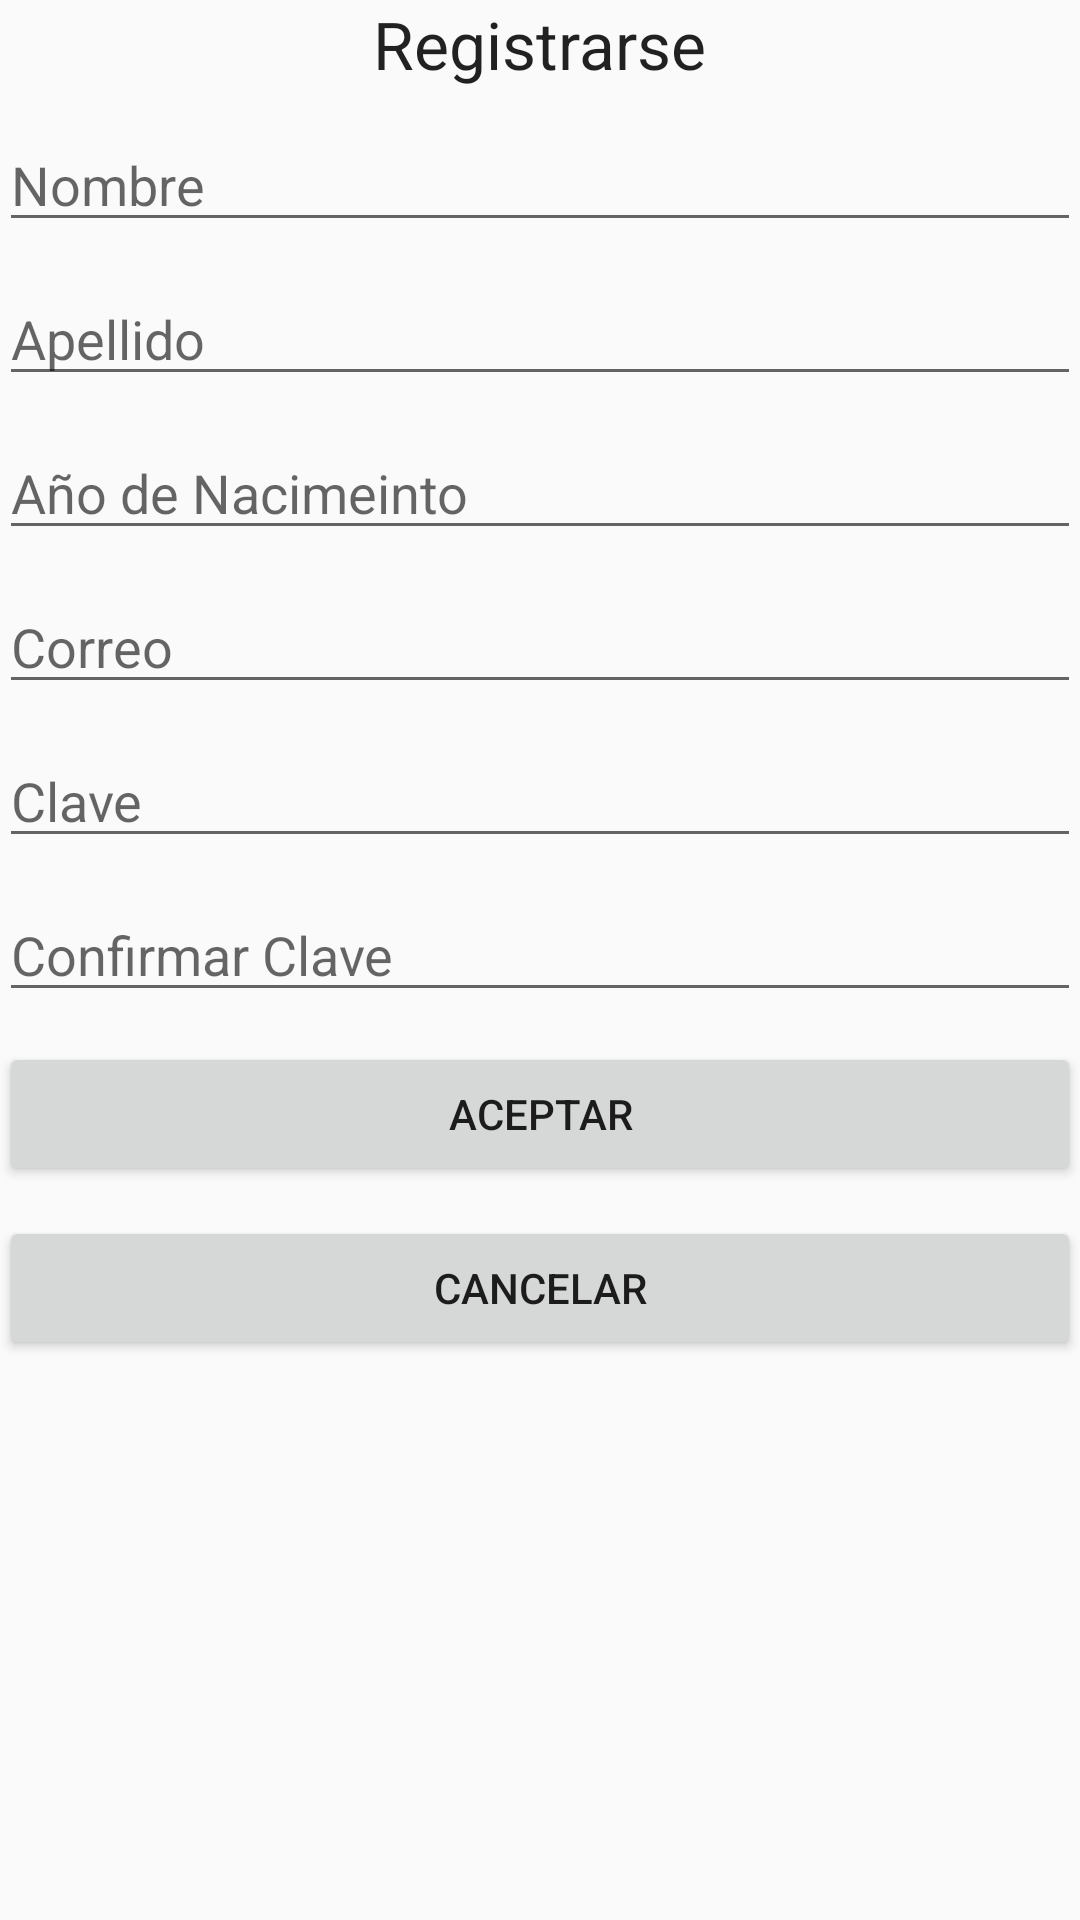

The Android layout XML behind this screen, and the referenced resources:
<!-- AndroidManifest.xml: application theme AppTheme -->
<!-- res/layout/activity_registro.xml -->
<?xml version="1.0" encoding="utf-8"?>

<LinearLayout xmlns:android="http://schemas.android.com/apk/res/android"
    xmlns:tools="http://schemas.android.com/tools"
    android:layout_width="match_parent"
    android:layout_height="match_parent"
    android:paddingBottom="@dimen/activity_vertical_margin"
    android:paddingLeft="@dimen/activity_horizontal_margin"
    android:paddingRight="@dimen/activity_horizontal_margin"
    android:paddingTop="@dimen/activity_vertical_margin"
    tools:context="com.cotosanchez.checkgoals.RegistroActivity"
    android:orientation="vertical">

    <ScrollView
        android:layout_width="match_parent"
        android:layout_height="wrap_content"
        android:id="@+id/scrollView2" >

        <LinearLayout
            android:orientation="vertical"
            android:layout_width="match_parent"
            android:layout_height="match_parent">

            <TextView
                android:layout_width="wrap_content"
                android:layout_height="wrap_content"
                android:textAppearance="?android:attr/textAppearanceLarge"
                android:text="Registrarse"
                android:id="@+id/lblRegistrarse"
                android:layout_gravity="center_horizontal" />

            <EditText
                android:layout_width="match_parent"
                android:layout_height="wrap_content"
                android:inputType="textPersonName"
                android:ems="10"
                android:id="@+id/txtNombre"
                android:hint="Nombre"
                android:layout_marginTop="10dp" />

            <EditText
                android:layout_width="match_parent"
                android:layout_height="wrap_content"
                android:inputType="textPersonName"
                android:ems="10"
                android:id="@+id/txtApellido"
                android:hint="Apellido"
                android:layout_marginTop="10dp" />

            <EditText
                android:layout_width="match_parent"
                android:layout_height="wrap_content"
                android:inputType="number"
                android:ems="10"
                android:id="@+id/txtAnioNacimeinto"
                android:hint="Año de Nacimeinto"
                android:layout_marginTop="10dp" />

            <EditText
                android:layout_width="match_parent"
                android:layout_height="wrap_content"
                android:inputType="textEmailAddress"
                android:ems="10"
                android:id="@+id/txtCorreo"
                android:hint="Correo"
                android:layout_marginTop="10dp" />

            <EditText
                android:layout_width="match_parent"
                android:layout_height="wrap_content"
                android:inputType="textPassword"
                android:ems="10"
                android:id="@+id/txtClave"
                android:hint="Clave"
                android:layout_marginTop="10dp" />

            <EditText
                android:layout_width="match_parent"
                android:layout_height="wrap_content"
                android:inputType="textPassword"
                android:ems="10"
                android:id="@+id/txtClave2"
                android:hint="Confirmar Clave"
                android:layout_marginTop="10dp" />

            <Button
                android:layout_width="match_parent"
                android:layout_height="wrap_content"
                android:text="Aceptar"
                android:id="@+id/btnAceptar"
                android:layout_marginTop="10dp" />

            <Button
                android:layout_width="match_parent"
                android:layout_height="wrap_content"
                android:text="Cancelar"
                android:id="@+id/btnCancelar"
                android:layout_marginTop="10dp" />
        </LinearLayout>
    </ScrollView>

</LinearLayout>
<!-- resources referenced by this layout -->
<resources>
  <style name="AppTheme" parent="Theme.AppCompat.Light.DarkActionBar">
          
          <item name="colorPrimary">#003882</item>
          <item name="colorPrimaryDark">#000000</item>
          <item name="colorAccent">#FFFFFF</item>
      </style>
</resources>
